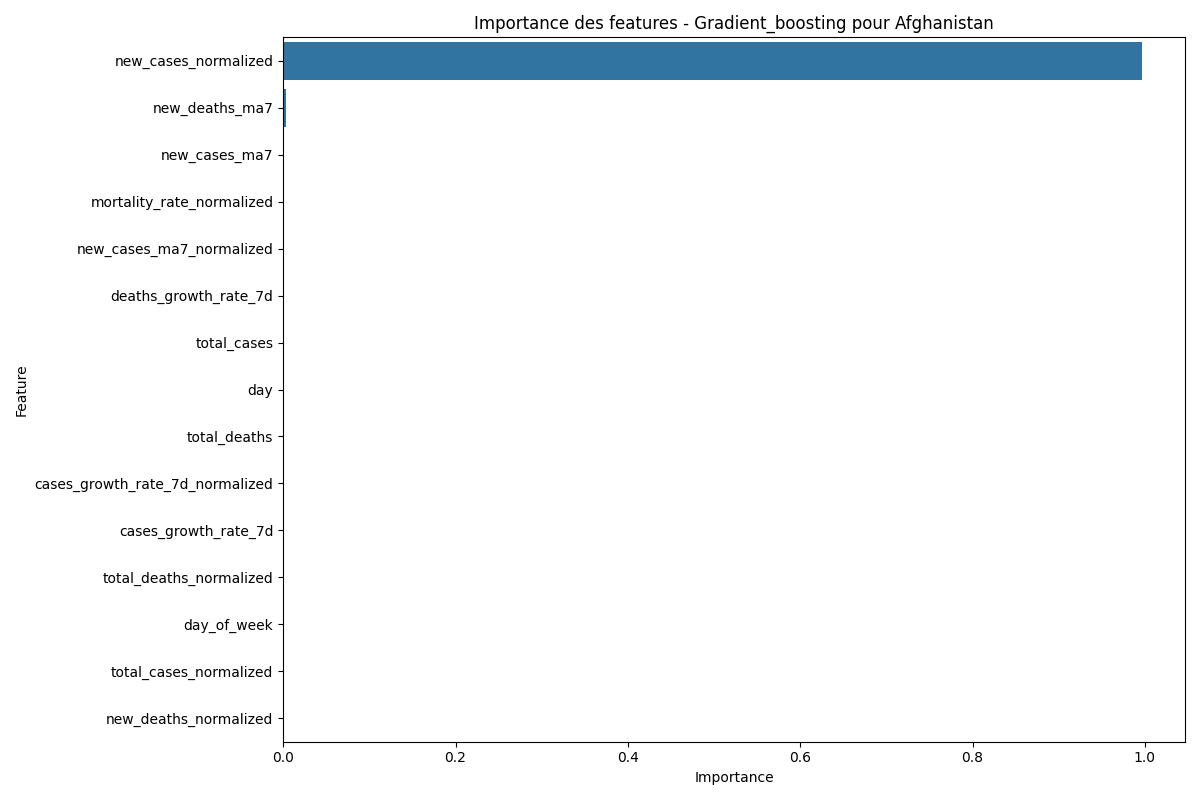

Source data for this figure (header and first rows):
Feature, Importance
new_cases_normalized, 0.9967
new_deaths_ma7, 0.003078
new_cases_ma7, 0.0001218
mortality_rate_normalized, 8.046689850950008e-05
new_cases_ma7_normalized, 5.7205011631688944e-05
deaths_growth_rate_7d, 2.3842139159974973e-07
total_cases, 1.4383478034483703e-07
day, 1.3913411979412345e-07
total_deaths, 9.55125984594171e-08
cases_growth_rate_7d_normalized, 8.719554450476331e-08
cases_growth_rate_7d, 7.269815248637238e-08
total_deaths_normalized, 4.671314419371816e-08
day_of_week, 4.503043912731787e-08
total_cases_normalized, 3.254551150312386e-08
new_deaths_normalized, 2.366124206992362e-08
new_deaths, 1.5871392194495923e-08
new_deaths_ma7_normalized, 1.522436302377302e-08
quarter, 8.847357838991295e-09
is_weekend, 2.6226835070423607e-09
month, 2.3182863720422168e-11
year, 0.0
deaths_growth_rate_7d_normalized, 0.0
